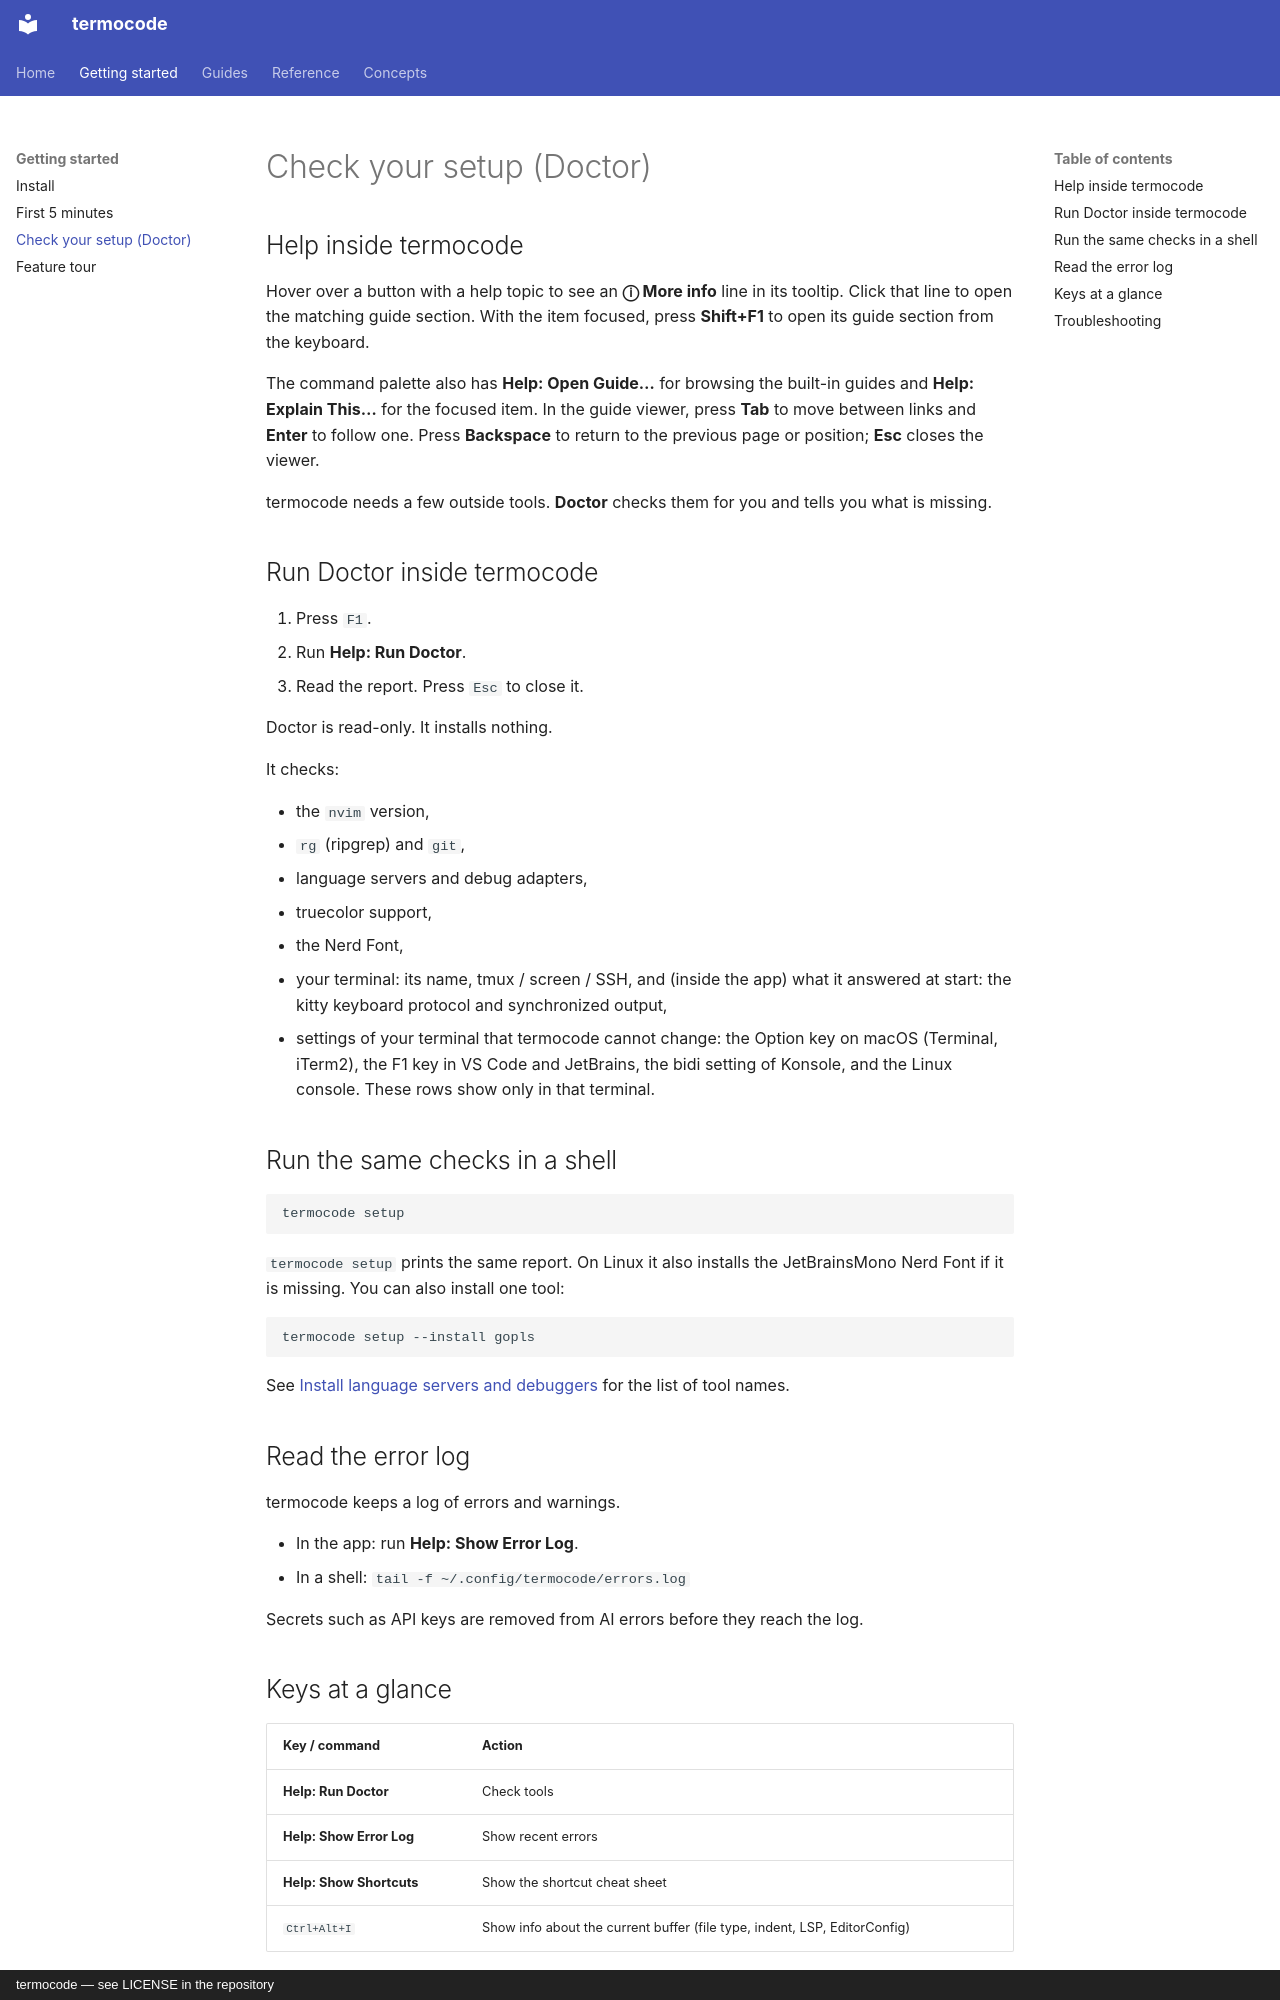

repository: amin-jalali/termocode · page: getting-started/help-doctor/index.html · generator: mkdocs · copyright: termocode — see LICENSE in the repository

# Check your setup (Doctor)

## Help inside termocode

Hover over a button with a help topic to see an **ⓘ More info** line in its
tooltip. Click that line to open the matching guide section. With the item
focused, press **Shift+F1** to open its guide section from the keyboard.

The command palette also has **Help: Open Guide…** for browsing the built-in
guides and **Help: Explain This…** for the focused item. In the guide viewer,
press **Tab** to move between links and **Enter** to follow one. Press
**Backspace** to return to the previous page or position; **Esc** closes the
viewer.

termocode needs a few outside tools. **Doctor** checks them for you and
tells you what is missing.

## Run Doctor inside termocode

1. Press `F1`.
2. Run **Help: Run Doctor**.
3. Read the report. Press `Esc` to close it.

Doctor is read-only. It installs nothing.

It checks:

- the `nvim` version,
- `rg` (ripgrep) and `git`,
- language servers and debug adapters,
- truecolor support,
- the Nerd Font,
- your terminal: its name, tmux / screen / SSH, and (inside the app) what
  it answered at start: the kitty keyboard protocol and synchronized
  output,
- settings of your terminal that termocode cannot change: the Option key
  on macOS (Terminal, iTerm2), the F1 key in VS Code and JetBrains, the
  bidi setting of Konsole, and the Linux console. These rows show only in
  that terminal.

## Run the same checks in a shell

```sh
termocode setup
```

`termocode setup` prints the same report. On Linux it also installs the
JetBrainsMono Nerd Font if it is missing. You can also install one tool:

```sh
termocode setup --install gopls
```

See [Install language servers and debuggers](../guides/language-servers.md)
for the list of tool names.

## Read the error log

termocode keeps a log of errors and warnings.

- In the app: run **Help: Show Error Log**.
- In a shell: `tail -f ~/.config/termocode/errors.log`

Secrets such as API keys are removed from AI errors before they reach the log.
